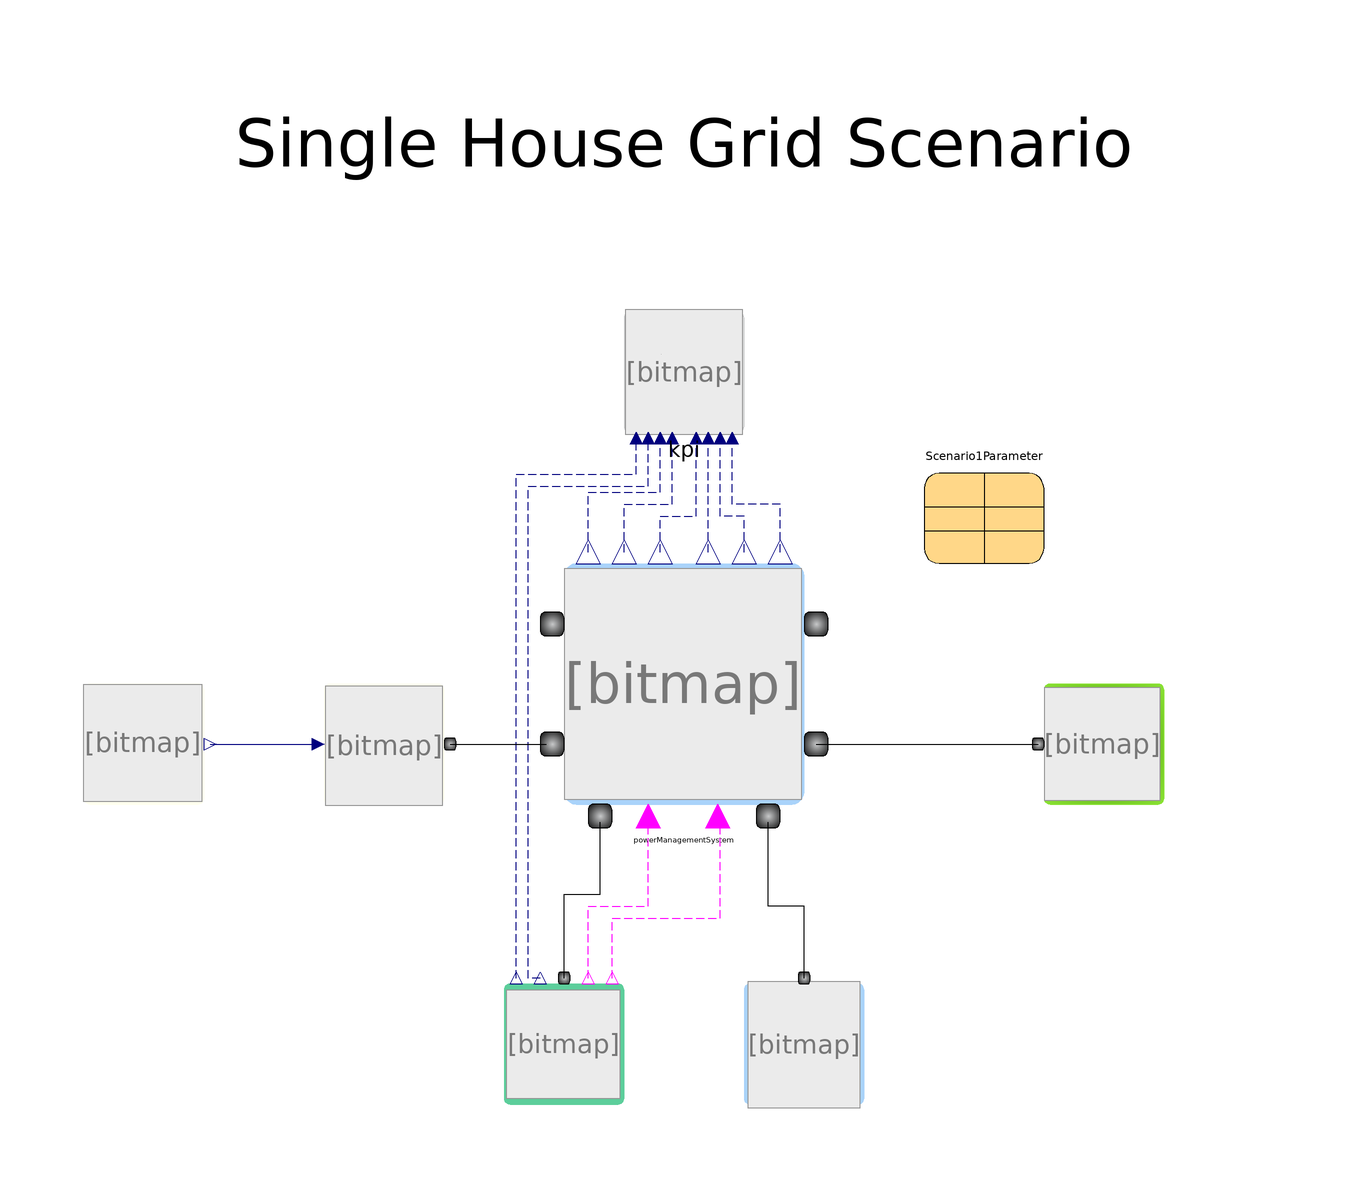

Above is the diagram view of the following Modelica model: its components placed by their Placement annotations and its connect equations drawn as lines.

model Scenario1
  extends Modelica.Icons.Example;
  ThermalAndPowerGridSystem.PowerGrid.Utilities.SystemParameters Scenario1Parameter( PvGenerationEfficiency = 0.2,TurbineGenrationEfficiency = 0, V = 415, bikeChargingDuration = 0, carChargingDuration = 0, chargingStationCost = 0, domesticDemandData = Modelica.Utilities.Files.loadResource("modelica://ThermalAndPowerGridSystem/Resources/CombiTableFiles/SingleHouseElectricityDemand.txt"), evBikeCapacity = 0, evBikeChargingRating = 0, evCarCapacity = 0, evCarChargingRating = 0, maxNumberOfBikePerChargingStation = 0, maxNumberOfCarPerChargingStation = 0, minNumberOfBikePerChargingStation = 0, minNumberOfCarPerChargingStation = 0, numberOfChargingStation = 0, numberOfTurbines = 0, numberofPvPanels = 12, pvSurfaceArea = 2, solarGenerationDataFile = "0", storageCapacity = 5e3, storageSupplyPowerLimit = 1e3, turbineRotorRadius = 0, windGenCost = 0, windGeneratedPowerLimit = 0, windGenerationDataFile = "0", windSpeedData = "0") annotation(
    Placement(visible = true, transformation(origin = {50, 30}, extent = {{-10, -10}, {10, 10}}, rotation = 0)));
  ThermalAndPowerGridSystem.PowerGrid.Utilities.SolarIrradianceData solarIrradianceData(solarIrradianceData = Scenario1Parameter.solarIrradianceData ,pvTiltAngle = Scenario1Parameter.pvTiltAngle)  annotation(
    Placement(visible = true, transformation(origin = {-90, -10}, extent = {{-10, -10}, {10, 10}}, rotation = 0)));
  ThermalAndPowerGridSystem.PowerGrid.Components.SolarFarm pvPanels(PvGenerationEfficiency = Scenario1Parameter.PvGenerationEfficiency, numberofPvPanels = Scenario1Parameter.numberofPvPanels, pvSurfaceArea = Scenario1Parameter.pvSurfaceArea) annotation(
    Placement(visible = true, transformation(origin = {-50, -10}, extent = {{-10, -10}, {10, 10}}, rotation = 0)));
  ThermalAndPowerGridSystem.PowerGrid.Components.PowerManagementSystem powerManagementSystem(V = Scenario1Parameter.V, chargingStationCost = Scenario1Parameter.chargingStationCost, dosmesticDemandCost = Scenario1Parameter.dosmesticDemandCost, energyStorageCost = Scenario1Parameter.energyStorageCost, solarGenCost = Scenario1Parameter.solarGenCost, storageSupplyPowerLimit = Scenario1Parameter.storageSupplyPowerLimit, tndEfficiency = Scenario1Parameter.tndEfficiency, windGenCost = Scenario1Parameter.windGenCost)  annotation(
    Placement(visible = true, transformation(origin = {0, 0}, extent = {{-20, -20}, {20, 20}}, rotation = 0)));
  ThermalAndPowerGridSystem.PowerGrid.Components.EnergyStorage energyStorage(maxEnergyPercentage = Scenario1Parameter.maxEnergyPercentage, minEnergyPercentage = Scenario1Parameter.minEnergyPercentage, storageCapacity = Scenario1Parameter.storageCapacity)  annotation(
    Placement(visible = true, transformation(origin = {-20, -60}, extent = {{-10, -10}, {10, 10}}, rotation = 0)));
  ThermalAndPowerGridSystem.PowerGrid.Components.ConventionalGrid conventionalGrid annotation(
    Placement(visible = true, transformation(origin = {20, -60}, extent = {{-10, -10}, {10, 10}}, rotation = 0)));
  ThermalAndPowerGridSystem.PowerGrid.Components.DomesticConsumer domesticConsumer(domesticDemandData = Scenario1Parameter.domesticDemandData)  annotation(
    Placement(visible = true, transformation(origin = {70, -10}, extent = {{-10, -10}, {10, 10}}, rotation = 0)));
  ThermalAndPowerGridSystem.PowerGrid.Components.Kpi kpi annotation(
    Placement(visible = true, transformation(origin = {0, 52}, extent = {{-10, -10}, {10, 10}}, rotation = 0)));
equation
  connect(solarIrradianceData.pvIrradiance, pvPanels.solarIrradiance) annotation(
    Line(points = {{-79, -10}, {-61, -10}}, color = {0, 0, 127}));
  connect(energyStorage.storageCapacityOut, kpi.StorageCapacity) annotation(
    Line(points = {{-28, -49}, {-28, 35}, {-8, 35}, {-8, 41}}, color = {0, 0, 127}, pattern = LinePattern.Dash));
  connect(energyStorage.StorageEnergyOut, kpi.StorageEnergy) annotation(
    Line(points = {{-24, -49}, {-26, -49}, {-26, 33}, {-6, 33}, {-6, 41}}, color = {0, 0, 127}, pattern = LinePattern.Dash));
  connect(powerManagementSystem.availableChargingStationDemandPowerOut, kpi.ChargingStationDemandPowerIn) annotation(
    Line(points = {{-16, 22}, {-16, 32}, {-4, 32}, {-4, 42}}, color = {0, 0, 127}, pattern = LinePattern.Dash));
  connect(powerManagementSystem.availableDomesticDemandPowerOut, kpi.domesticDemandPowerIn) annotation(
    Line(points = {{-10, 22}, {-10, 30}, {-2, 30}, {-2, 42}}, color = {0, 0, 127}, pattern = LinePattern.Dash));
  connect(powerManagementSystem.availableSolarGeneratedPowerOut, kpi.solarGeneratedPowerIn) annotation(
    Line(points = {{-4, 22}, {-4, 28}, {2, 28}, {2, 42}}, color = {0, 0, 127}, pattern = LinePattern.Dash));
  connect(powerManagementSystem.availableWindGeneratedPowerOut, kpi.windGeneratedPowerIn) annotation(
    Line(points = {{4, 22}, {4, 42}}, color = {0, 0, 127}, pattern = LinePattern.Dash));
  connect(powerManagementSystem.powerTransferedToStorageOut, kpi.storagePowerIn) annotation(
    Line(points = {{10, 22}, {10, 28}, {6, 28}, {6, 42}}, color = {0, 0, 127}, pattern = LinePattern.Dash));
  connect(powerManagementSystem.powerTransferedToGridOut, kpi.conventionalGridPowerIn) annotation(
    Line(points = {{16, 22}, {16, 30}, {8, 30}, {8, 42}}, color = {0, 0, 127}, pattern = LinePattern.Dash));
  connect(pvPanels.electricalPort, powerManagementSystem.solarGenerationPort) annotation(
    Line(points = {{-39, -10}, {-23, -10}}));
  connect(powerManagementSystem.domesticDemandPort, domesticConsumer.electricalPort) annotation(
    Line(points = {{22, -10}, {59, -10}}));
  connect(energyStorage.electricalPort, powerManagementSystem.storagePort) annotation(
    Line(points = {{-20, -49}, {-20, -35}, {-14, -35}, {-14, -23}}));
  connect(conventionalGrid.electricalPort, powerManagementSystem.sourceSinkPort) annotation(
    Line(points = {{20, -49}, {20, -37}, {14, -37}, {14, -23}}));
  connect(energyStorage.canDischarge, powerManagementSystem.canDischarge) annotation(
    Line(points = {{-16, -49}, {-16, -37}, {-6, -37}, {-6, -23}}, color = {255, 0, 255}, pattern = LinePattern.Dash));
  connect(energyStorage.canCharge, powerManagementSystem.canCharge) annotation(
    Line(points = {{-12, -49}, {-12, -39}, {6, -39}, {6, -23}}, color = {255, 0, 255}, pattern = LinePattern.Dash));
  annotation(
    experiment(StartTime = 0, StopTime = 3.1536e+07, Tolerance = 1e-06, Interval = 3600),
    Diagram(graphics = {Text(origin = {0, 90}, extent = {{100, -10}, {-100, 10}}, textString = "Single House Grid Scenario", fontSize = 20)}),
  Documentation(info = "<html><head></head><body><!--StartFragment-->Scenario 1:<div><br><div>This scenario is for single house demand.</div><div><br></div><div>Set of PV panels on roof of the house as source of power, energy storage and conventional grid&nbsp;<span style=\"font-family: HiraKakuProN-W3, STXihei; font-size: 12px;\">&nbsp;</span><span style=\"font-family: HiraKakuProN-W3, STXihei; font-size: 12px;\">are also connected</span>&nbsp;.</div></div></body></html>"));
end Scenario1;